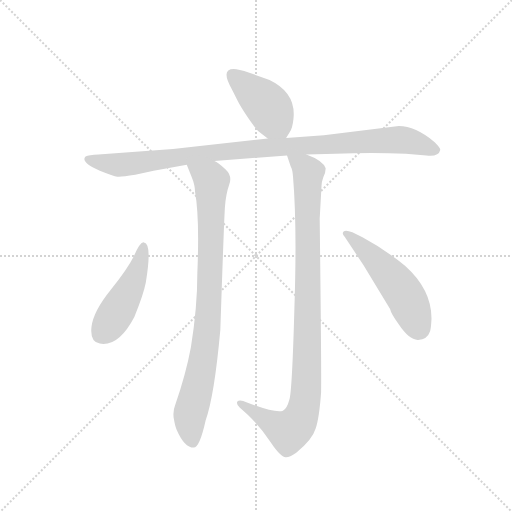
t = 0.00 s
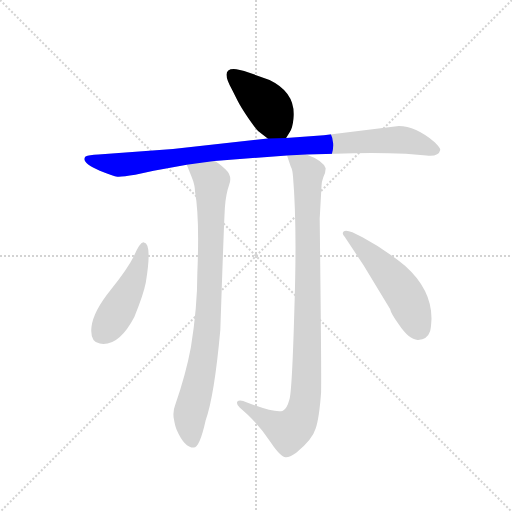
t = 1.08 s
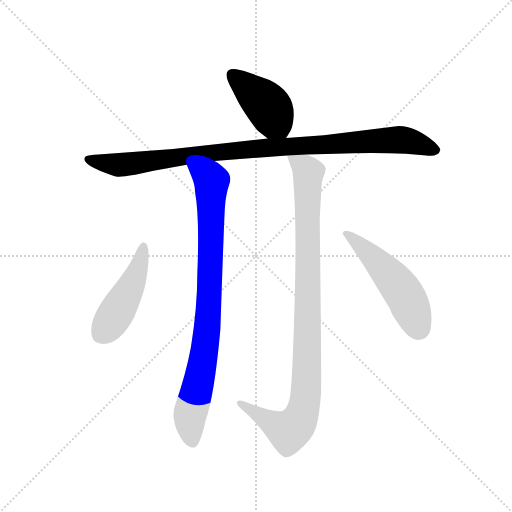
t = 2.17 s
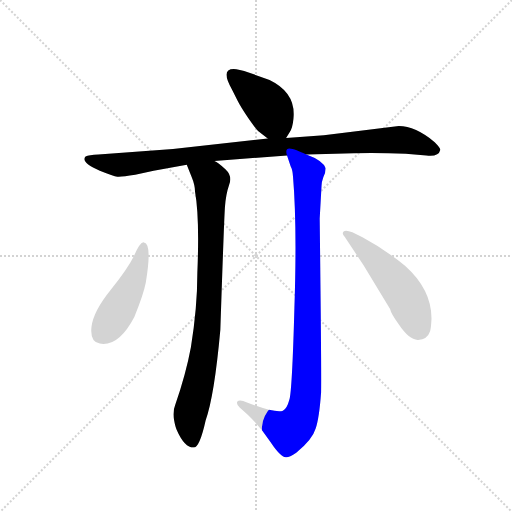
t = 3.25 s
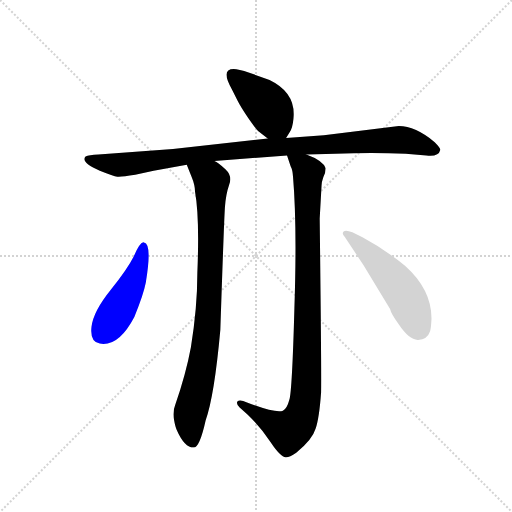
t = 4.34 s
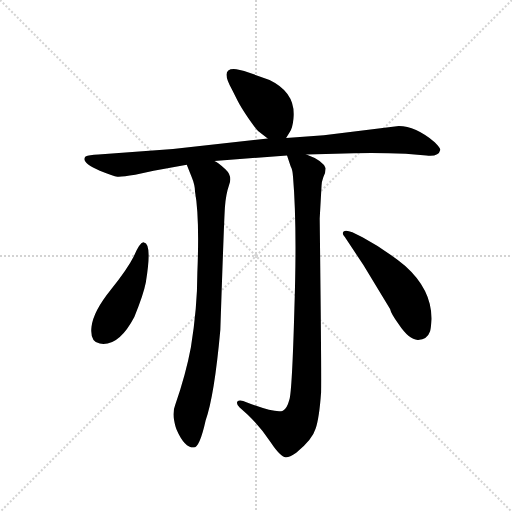
t = 5.42 s

The animated SVG that drew these frames (rendered in a browser with its animation timeline set to each time). Animation: 6 CSS @keyframes rules; one cycle of 5.42 s.

<svg version="1.1" viewBox="0 0 1024 1024" xmlns="http://www.w3.org/2000/svg">
  <g stroke="lightgray" stroke-dasharray="1,1" stroke-width="1" transform="scale(4, 4)">
    <line x1="0" y1="0" x2="256" y2="256"></line>
    <line x1="256" y1="0" x2="0" y2="256"></line>
    <line x1="128" y1="0" x2="128" y2="256"></line>
    <line x1="0" y1="128" x2="256" y2="128"></line>
  </g>
  <g transform="scale(0.92, -0.92) translate(60, -850)">
    <style type="text/css">
      
        @keyframes keyframes0 {
          from {
            stroke: blue;
            stroke-dashoffset: 424;
            stroke-width: 128;
          }
          58% {
            animation-timing-function: step-end;
            stroke: blue;
            stroke-dashoffset: 0;
            stroke-width: 128;
          }
          to {
            stroke: black;
            stroke-width: 1024;
          }
        }
        #make-me-a-hanzi-animation-0 {
          animation: keyframes0 0.5950520833333334s both;
          animation-delay: 0s;
          animation-timing-function: linear;
        }
      
        @keyframes keyframes1 {
          from {
            stroke: blue;
            stroke-dashoffset: 1019;
            stroke-width: 128;
          }
          77% {
            animation-timing-function: step-end;
            stroke: blue;
            stroke-dashoffset: 0;
            stroke-width: 128;
          }
          to {
            stroke: black;
            stroke-width: 1024;
          }
        }
        #make-me-a-hanzi-animation-1 {
          animation: keyframes1 1.0792643229166667s both;
          animation-delay: 0.5950520833333334s;
          animation-timing-function: linear;
        }
      
        @keyframes keyframes2 {
          from {
            stroke: blue;
            stroke-dashoffset: 883;
            stroke-width: 128;
          }
          74% {
            animation-timing-function: step-end;
            stroke: blue;
            stroke-dashoffset: 0;
            stroke-width: 128;
          }
          to {
            stroke: black;
            stroke-width: 1024;
          }
        }
        #make-me-a-hanzi-animation-2 {
          animation: keyframes2 0.9685872395833334s both;
          animation-delay: 1.67431640625s;
          animation-timing-function: linear;
        }
      
        @keyframes keyframes3 {
          from {
            stroke: blue;
            stroke-dashoffset: 1002;
            stroke-width: 128;
          }
          77% {
            animation-timing-function: step-end;
            stroke: blue;
            stroke-dashoffset: 0;
            stroke-width: 128;
          }
          to {
            stroke: black;
            stroke-width: 1024;
          }
        }
        #make-me-a-hanzi-animation-3 {
          animation: keyframes3 1.0654296875s both;
          animation-delay: 2.6429036458333335s;
          animation-timing-function: linear;
        }
      
        @keyframes keyframes4 {
          from {
            stroke: blue;
            stroke-dashoffset: 471;
            stroke-width: 128;
          }
          61% {
            animation-timing-function: step-end;
            stroke: blue;
            stroke-dashoffset: 0;
            stroke-width: 128;
          }
          to {
            stroke: black;
            stroke-width: 1024;
          }
        }
        #make-me-a-hanzi-animation-4 {
          animation: keyframes4 0.63330078125s both;
          animation-delay: 3.7083333333333335s;
          animation-timing-function: linear;
        }
      
        @keyframes keyframes5 {
          from {
            stroke: blue;
            stroke-dashoffset: 519;
            stroke-width: 128;
          }
          63% {
            animation-timing-function: step-end;
            stroke: blue;
            stroke-dashoffset: 0;
            stroke-width: 128;
          }
          to {
            stroke: black;
            stroke-width: 1024;
          }
        }
        #make-me-a-hanzi-animation-5 {
          animation: keyframes5 0.67236328125s both;
          animation-delay: 4.341634114583334s;
          animation-timing-function: linear;
        }
      
    </style>
    
      <path d="M 562 550 L 570 563 Q 576 572 578 592 Q 584 648 526 676 L 482 692 Q 458 700 448 700 Q 419 700 444 656 L 456 632 Q 464 616 480 593 Q 496 570 501 565 L 522 549 C 546 531 549 529 562 550 Z" fill="lightgray"></path>
    
      <path d="M 316 526 L 154 514 Q 133 513 126 510 Q 114 497 157 479 Q 187 467 195 466 Q 203 465 234 470 L 274 479 L 346 492 L 406 500 L 564 512 L 606 514 L 669 516 Q 749 519 822 516 L 867 512 Q 894 509 897 524 Q 898 528 885 541 Q 843 576 807 576 L 644 556 L 562 550 L 522 549 L 316 526 Z" fill="lightgray"></path>
    
      <path d="M 346 492 L 356 467 Q 364 448 364 433 Q 374 378 369 256 Q 369 182 355 95 Q 344 36 321 -30 Q 315 -45 318 -61 Q 321 -78 324 -84 Q 341 -123 361 -123 Q 374 -123 387 -64 Q 406 -11 419 133 Q 427 372 429 400 Q 431 428 438 448 Q 446 467 430 482 Q 414 497 406 500 C 381 517 335 520 346 492 Z" fill="lightgray"></path>
    
      <path d="M 564 512 L 572 488 Q 576 481 577 466 Q 586 360 580 180 Q 575 -1 569 -19 Q 564 -38 555 -43 Q 539 -49 477 -25 Q 461 -18 456 -23 Q 453 -28 461 -36 L 478 -51 Q 506 -78 528 -111 Q 550 -144 561 -144 Q 568 -145 584 -134 Q 619 -106 626 -82 Q 634 -59 638 -3 Q 639 42 635 375 L 639 446 Q 639 454 643 465 Q 648 475 648 484 Q 642 501 606 514 C 579 526 556 537 564 512 Z" fill="lightgray"></path>
    
      <path d="M 253 323 Q 245 325 231 293 Q 217 265 180 219 Q 143 173 139 140 Q 135 107 157 103 Q 198 96 232 161 Q 252 210 257 236 Q 271 321 253 323 Z" fill="lightgray"></path>
    
      <path d="M 690 334 L 730 274 L 788 178 Q 790 168 806 146 Q 830 110 849 111 Q 869 112 875 130 Q 877 137 878 156 Q 879 220 821 272 Q 778 307 728 334 L 706 345 Q 692 351 687 347 Q 682 342 690 334 Z" fill="lightgray"></path>
    
    
      <clipPath id="make-me-a-hanzi-clip-0">
        <path d="M 562 550 L 570 563 Q 576 572 578 592 Q 584 648 526 676 L 482 692 Q 458 700 448 700 Q 419 700 444 656 L 456 632 Q 464 616 480 593 Q 496 570 501 565 L 522 549 C 546 531 549 529 562 550 Z"></path>
      </clipPath>
      <path clip-path="url(#make-me-a-hanzi-clip-0)" d="M 445 687 L 523 619 L 555 563" fill="none" id="make-me-a-hanzi-animation-0" stroke-dasharray="296 592" stroke-linecap="round"></path>
    
      <clipPath id="make-me-a-hanzi-clip-1">
        <path d="M 316 526 L 154 514 Q 133 513 126 510 Q 114 497 157 479 Q 187 467 195 466 Q 203 465 234 470 L 274 479 L 346 492 L 406 500 L 564 512 L 606 514 L 669 516 Q 749 519 822 516 L 867 512 Q 894 509 897 524 Q 898 528 885 541 Q 843 576 807 576 L 644 556 L 562 550 L 522 549 L 316 526 Z"></path>
      </clipPath>
      <path clip-path="url(#make-me-a-hanzi-clip-1)" d="M 133 504 L 152 496 L 207 492 L 500 528 L 801 546 L 828 544 L 888 524" fill="none" id="make-me-a-hanzi-animation-1" stroke-dasharray="891 1782" stroke-linecap="round"></path>
    
      <clipPath id="make-me-a-hanzi-clip-2">
        <path d="M 346 492 L 356 467 Q 364 448 364 433 Q 374 378 369 256 Q 369 182 355 95 Q 344 36 321 -30 Q 315 -45 318 -61 Q 321 -78 324 -84 Q 341 -123 361 -123 Q 374 -123 387 -64 Q 406 -11 419 133 Q 427 372 429 400 Q 431 428 438 448 Q 446 467 430 482 Q 414 497 406 500 C 381 517 335 520 346 492 Z"></path>
      </clipPath>
      <path clip-path="url(#make-me-a-hanzi-clip-2)" d="M 354 488 L 400 454 L 396 199 L 384 83 L 353 -51 L 359 -111" fill="none" id="make-me-a-hanzi-animation-2" stroke-dasharray="755 1510" stroke-linecap="round"></path>
    
      <clipPath id="make-me-a-hanzi-clip-3">
        <path d="M 564 512 L 572 488 Q 576 481 577 466 Q 586 360 580 180 Q 575 -1 569 -19 Q 564 -38 555 -43 Q 539 -49 477 -25 Q 461 -18 456 -23 Q 453 -28 461 -36 L 478 -51 Q 506 -78 528 -111 Q 550 -144 561 -144 Q 568 -145 584 -134 Q 619 -106 626 -82 Q 634 -59 638 -3 Q 639 42 635 375 L 639 446 Q 639 454 643 465 Q 648 475 648 484 Q 642 501 606 514 C 579 526 556 537 564 512 Z"></path>
      </clipPath>
      <path clip-path="url(#make-me-a-hanzi-clip-3)" d="M 571 508 L 610 475 L 610 195 L 602 -30 L 586 -71 L 568 -87 L 462 -28" fill="none" id="make-me-a-hanzi-animation-3" stroke-dasharray="874 1748" stroke-linecap="round"></path>
    
      <clipPath id="make-me-a-hanzi-clip-4">
        <path d="M 253 323 Q 245 325 231 293 Q 217 265 180 219 Q 143 173 139 140 Q 135 107 157 103 Q 198 96 232 161 Q 252 210 257 236 Q 271 321 253 323 Z"></path>
      </clipPath>
      <path clip-path="url(#make-me-a-hanzi-clip-4)" d="M 252 316 L 244 274 L 224 226 L 194 170 L 160 124" fill="none" id="make-me-a-hanzi-animation-4" stroke-dasharray="343 686" stroke-linecap="round"></path>
    
      <clipPath id="make-me-a-hanzi-clip-5">
        <path d="M 690 334 L 730 274 L 788 178 Q 790 168 806 146 Q 830 110 849 111 Q 869 112 875 130 Q 877 137 878 156 Q 879 220 821 272 Q 778 307 728 334 L 706 345 Q 692 351 687 347 Q 682 342 690 334 Z"></path>
      </clipPath>
      <path clip-path="url(#make-me-a-hanzi-clip-5)" d="M 692 341 L 738 303 L 808 227 L 826 198 L 850 137" fill="none" id="make-me-a-hanzi-animation-5" stroke-dasharray="391 782" stroke-linecap="round"></path>
    
  </g>
</svg>
